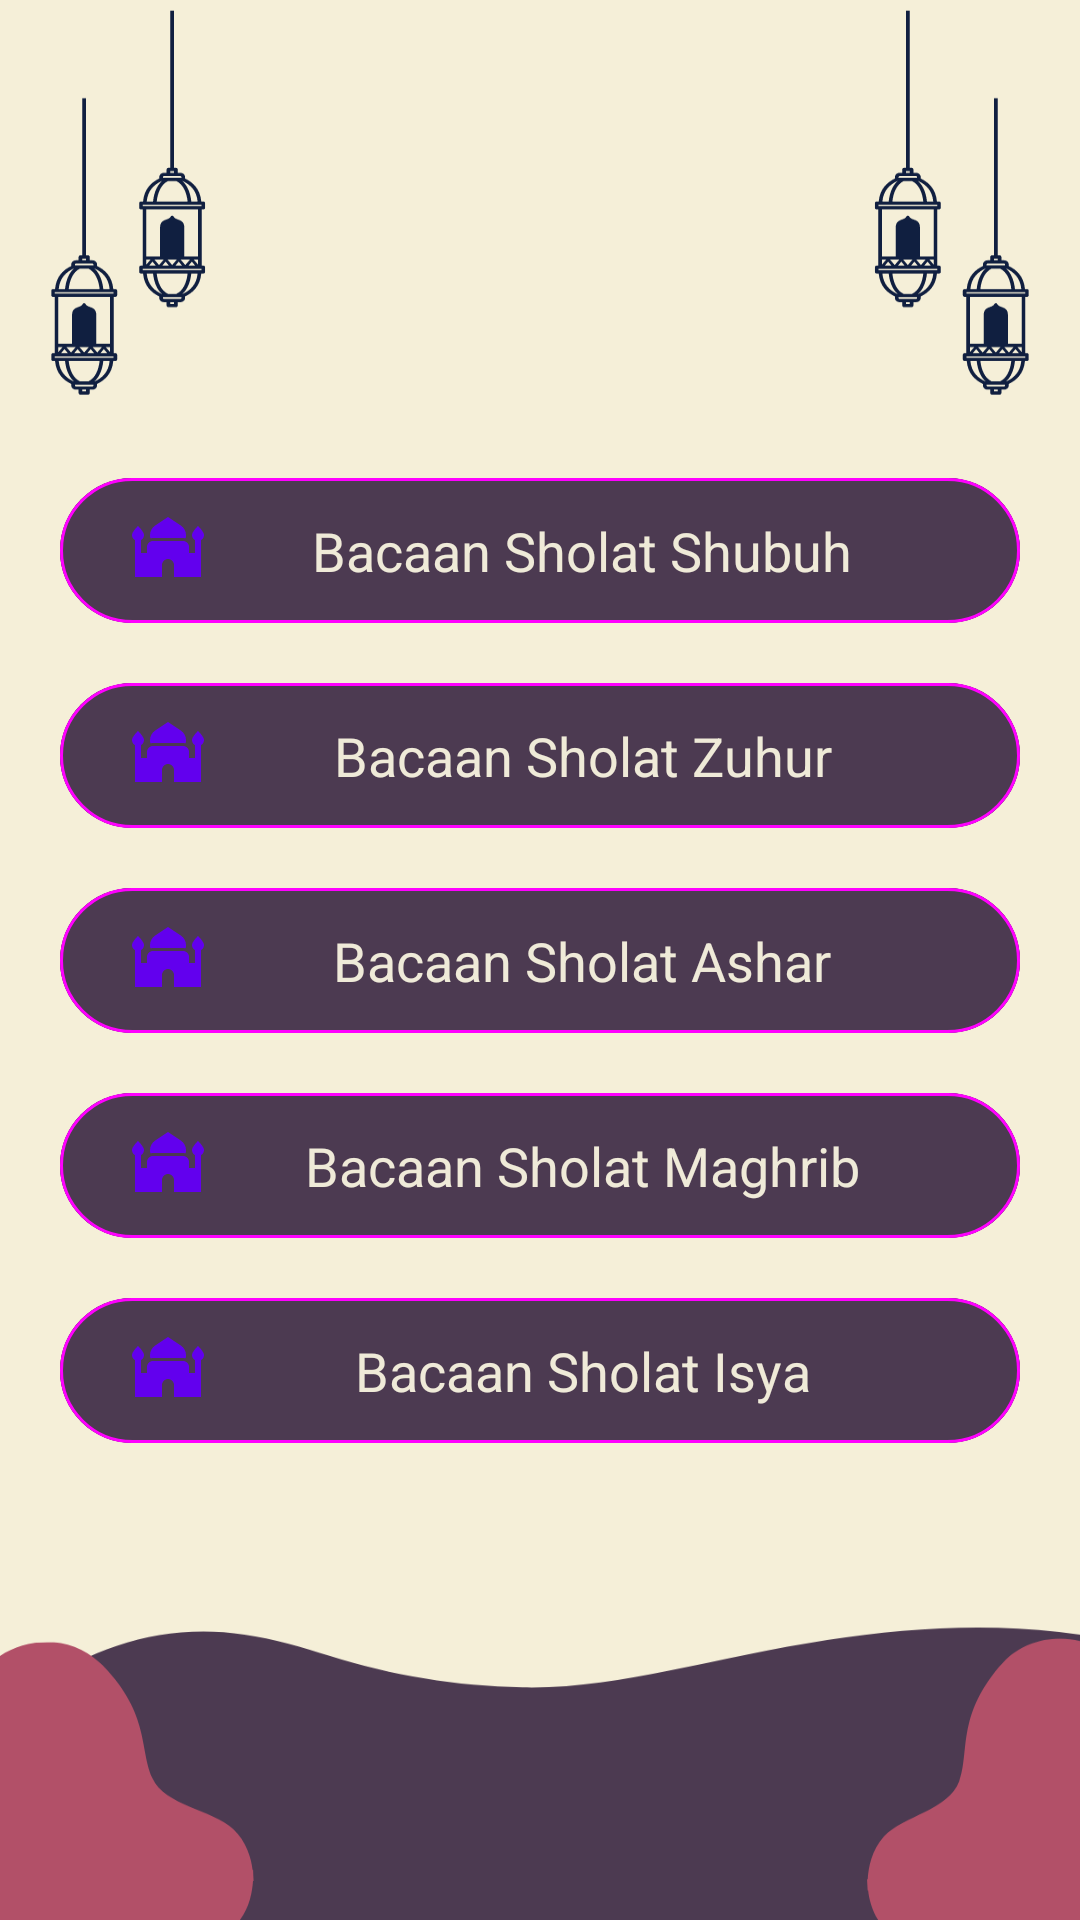

Write the Android layout XML for this screen, with the resource values it uses.
<!-- AndroidManifest.xml: application theme Theme.AppIslamic -->
<!-- res/layout/activity_bacaan.xml -->
<?xml version="1.0" encoding="utf-8"?>
<androidx.constraintlayout.widget.ConstraintLayout xmlns:android="http://schemas.android.com/apk/res/android"
    xmlns:app="http://schemas.android.com/apk/res-auto"
    xmlns:tools="http://schemas.android.com/tools"
    android:layout_width="match_parent"
    android:layout_height="match_parent"
    android:background="@drawable/bcklogin"
    tools:context=".bacaan.BacaanActivity">


    <com.google.android.material.button.MaterialButton
        android:id="@+id/btn_shubuh"
        style="@style/Widget.Material3.Button.OutlinedButton"
        android:layout_width="0dp"
        android:layout_height="wrap_content"
        android:layout_marginHorizontal="20dp"
        android:paddingVertical="12dp"
        android:text="@string/bacaan_sholat_shubuh"
        android:backgroundTint="@color/dark_Purple"
        android:textColor="@color/cream"
        android:textSize="18sp"
        app:icon="@drawable/ic_baseline_mosque_24"
        app:layout_constraintBottom_toTopOf="@id/btn_zuhur"
        app:layout_constraintEnd_toEndOf="parent"
        app:layout_constraintStart_toStartOf="parent"
        app:layout_constraintTop_toTopOf="parent"
        app:layout_constraintVertical_chainStyle="packed" />

    <com.google.android.material.button.MaterialButton
        android:id="@+id/btn_zuhur"
        style="@style/Widget.Material3.Button.OutlinedButton"
        android:layout_width="0dp"
        android:layout_height="wrap_content"
        android:layout_marginHorizontal="20dp"
        android:layout_marginTop="12dp"
        android:paddingVertical="12dp"
        android:text="@string/bacaan_sholat_zuhur"
        android:backgroundTint="@color/dark_Purple"
        android:textColor="@color/cream"
        android:textSize="18sp"
        app:icon="@drawable/ic_baseline_mosque_24"
        app:layout_constraintBottom_toTopOf="@id/btn_ashar"
        app:layout_constraintEnd_toEndOf="parent"
        app:layout_constraintStart_toStartOf="parent"
        app:layout_constraintTop_toBottomOf="@id/btn_shubuh" />


    <com.google.android.material.button.MaterialButton
        android:id="@+id/btn_ashar"
        style="@style/Widget.Material3.Button.OutlinedButton"
        android:layout_width="0dp"
        android:layout_height="wrap_content"
        android:layout_marginHorizontal="20dp"
        android:layout_marginTop="12dp"
        android:paddingVertical="12dp"
        android:text="@string/bacaan_sholat_ashar"
        android:backgroundTint="@color/dark_Purple"
        android:textColor="@color/cream"
        android:textSize="18sp"
        app:icon="@drawable/ic_baseline_mosque_24"
        app:layout_constraintBottom_toTopOf="@id/btn_maghrib"
        app:layout_constraintEnd_toEndOf="parent"
        app:layout_constraintStart_toStartOf="parent"
        app:layout_constraintTop_toBottomOf="@id/btn_zuhur" />


    <com.google.android.material.button.MaterialButton
        android:id="@+id/btn_maghrib"
        style="@style/Widget.Material3.Button.OutlinedButton"
        android:layout_width="0dp"
        android:layout_height="wrap_content"
        android:layout_marginHorizontal="20dp"
        android:layout_marginTop="12dp"
        android:paddingVertical="12dp"
        android:text="@string/bacaan_sholat_maghrib"
        android:backgroundTint="@color/dark_Purple"
        android:textColor="@color/cream"
        android:textSize="18sp"
        app:icon="@drawable/ic_baseline_mosque_24"
        app:layout_constraintBottom_toTopOf="@id/btn_isya"
        app:layout_constraintEnd_toEndOf="parent"
        app:layout_constraintStart_toStartOf="parent"
        app:layout_constraintTop_toBottomOf="@id/btn_ashar" />

    <com.google.android.material.button.MaterialButton
        android:id="@+id/btn_isya"
        style="@style/Widget.Material3.Button.OutlinedButton"
        android:layout_width="0dp"
        android:layout_height="wrap_content"
        android:layout_marginHorizontal="20dp"
        android:layout_marginTop="12dp"
        android:paddingVertical="12dp"
        android:text="@string/bacaan_sholat_isya"
        android:backgroundTint="@color/dark_Purple"
        android:textColor="@color/cream"
        android:textSize="18sp"
        app:icon="@drawable/ic_baseline_mosque_24"
        app:layout_constraintBottom_toBottomOf="parent"
        app:layout_constraintEnd_toEndOf="parent"
        app:layout_constraintStart_toStartOf="parent"
        app:layout_constraintTop_toBottomOf="@id/btn_maghrib" />

</androidx.constraintlayout.widget.ConstraintLayout>
<!-- resources referenced by this layout -->
<resources>
  <color name="cream">#EFEAD8</color>
  <color name="dark_Purple">#4C3A51</color>
  <!-- drawable bcklogin: png bitmap (drawable, 39707 bytes) -->
  <!-- drawable ic_baseline_mosque_24 (drawable) -->
  <vector android:height="24dp" android:tint="#000000"
      android:viewportHeight="24" android:viewportWidth="24"
      android:width="24dp" xmlns:android="http://schemas.android.com/apk/res/android">
      <path android:fillColor="@android:color/white" android:pathData="M7,8h10c0.29,0 0.57,0.06 0.84,0.13C17.93,7.8 18,7.46 18,7.09c0,-1.31 -0.65,-2.53 -1.74,-3.25L12,1L7.74,3.84C6.65,4.56 6,5.78 6,7.09C6,7.46 6.07,7.8 6.16,8.13C6.43,8.06 6.71,8 7,8z"/>
      <path android:fillColor="@android:color/white" android:pathData="M24,7c0,-1.1 -2,-3 -2,-3s-2,1.9 -2,3c0,0.74 0.4,1.38 1,1.72V13h-2v-2c0,-1.1 -0.9,-2 -2,-2H7c-1.1,0 -2,0.9 -2,2v2H3V8.72C3.6,8.38 4,7.74 4,7c0,-1.1 -2,-3 -2,-3S0,5.9 0,7c0,0.74 0.4,1.38 1,1.72V21h9v-4c0,-1.1 0.9,-2 2,-2s2,0.9 2,2v4h9V8.72C23.6,8.38 24,7.74 24,7z"/>
  </vector>
  <string name="bacaan_sholat_ashar">Bacaan Sholat Ashar</string>
  <string name="bacaan_sholat_isya">Bacaan Sholat Isya</string>
  <string name="bacaan_sholat_maghrib">Bacaan Sholat Maghrib</string>
  <string name="bacaan_sholat_shubuh">Bacaan Sholat Shubuh</string>
  <string name="bacaan_sholat_zuhur">Bacaan Sholat Zuhur</string>
  <style name="Theme.AppIslamic" parent="Theme.MaterialComponents.DayNight.DarkActionBar">
          
          <item name="colorPrimary">@color/purple_500</item>
          <item name="colorPrimaryVariant">@color/purple_700</item>
          <item name="colorOnPrimary">@color/white</item>
          
          <item name="colorSecondary">@color/teal_200</item>
          <item name="colorSecondaryVariant">@color/teal_700</item>
          <item name="colorOnSecondary">@color/black</item>
          
          <item name="android:statusBarColor" tools:targetApi="l">?attr/colorPrimaryVariant</item>
          
      </style>
  <color name="purple_500">#FF6200EE</color>
  <color name="purple_700">#FF3700B3</color>
  <color name="white">#FFFFFFFF</color>
  <color name="teal_200">#FF03DAC5</color>
  <color name="teal_700">#FF018786</color>
  <color name="black">#FF000000</color>
</resources>
